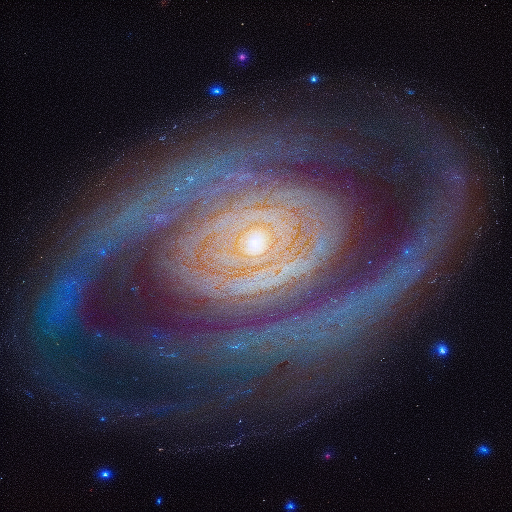
Generation parameters embedded in this image by AUTOMATIC1111 Stable Diffusion web UI or a fork of it (Forge, ...) (PNG 'parameters' text chunk):
Galactic grandeur, a majestic spiral galaxy displaying its cosmic grandeur, with arms swirling in the celestial dance of cosmic creation.
Steps: 20, Sampler: Euler a, CFG scale: 7, Seed: 1995134621, Size: 512x512, Model hash: 6ce0161689, Model: v1-5-pruned-emaonly